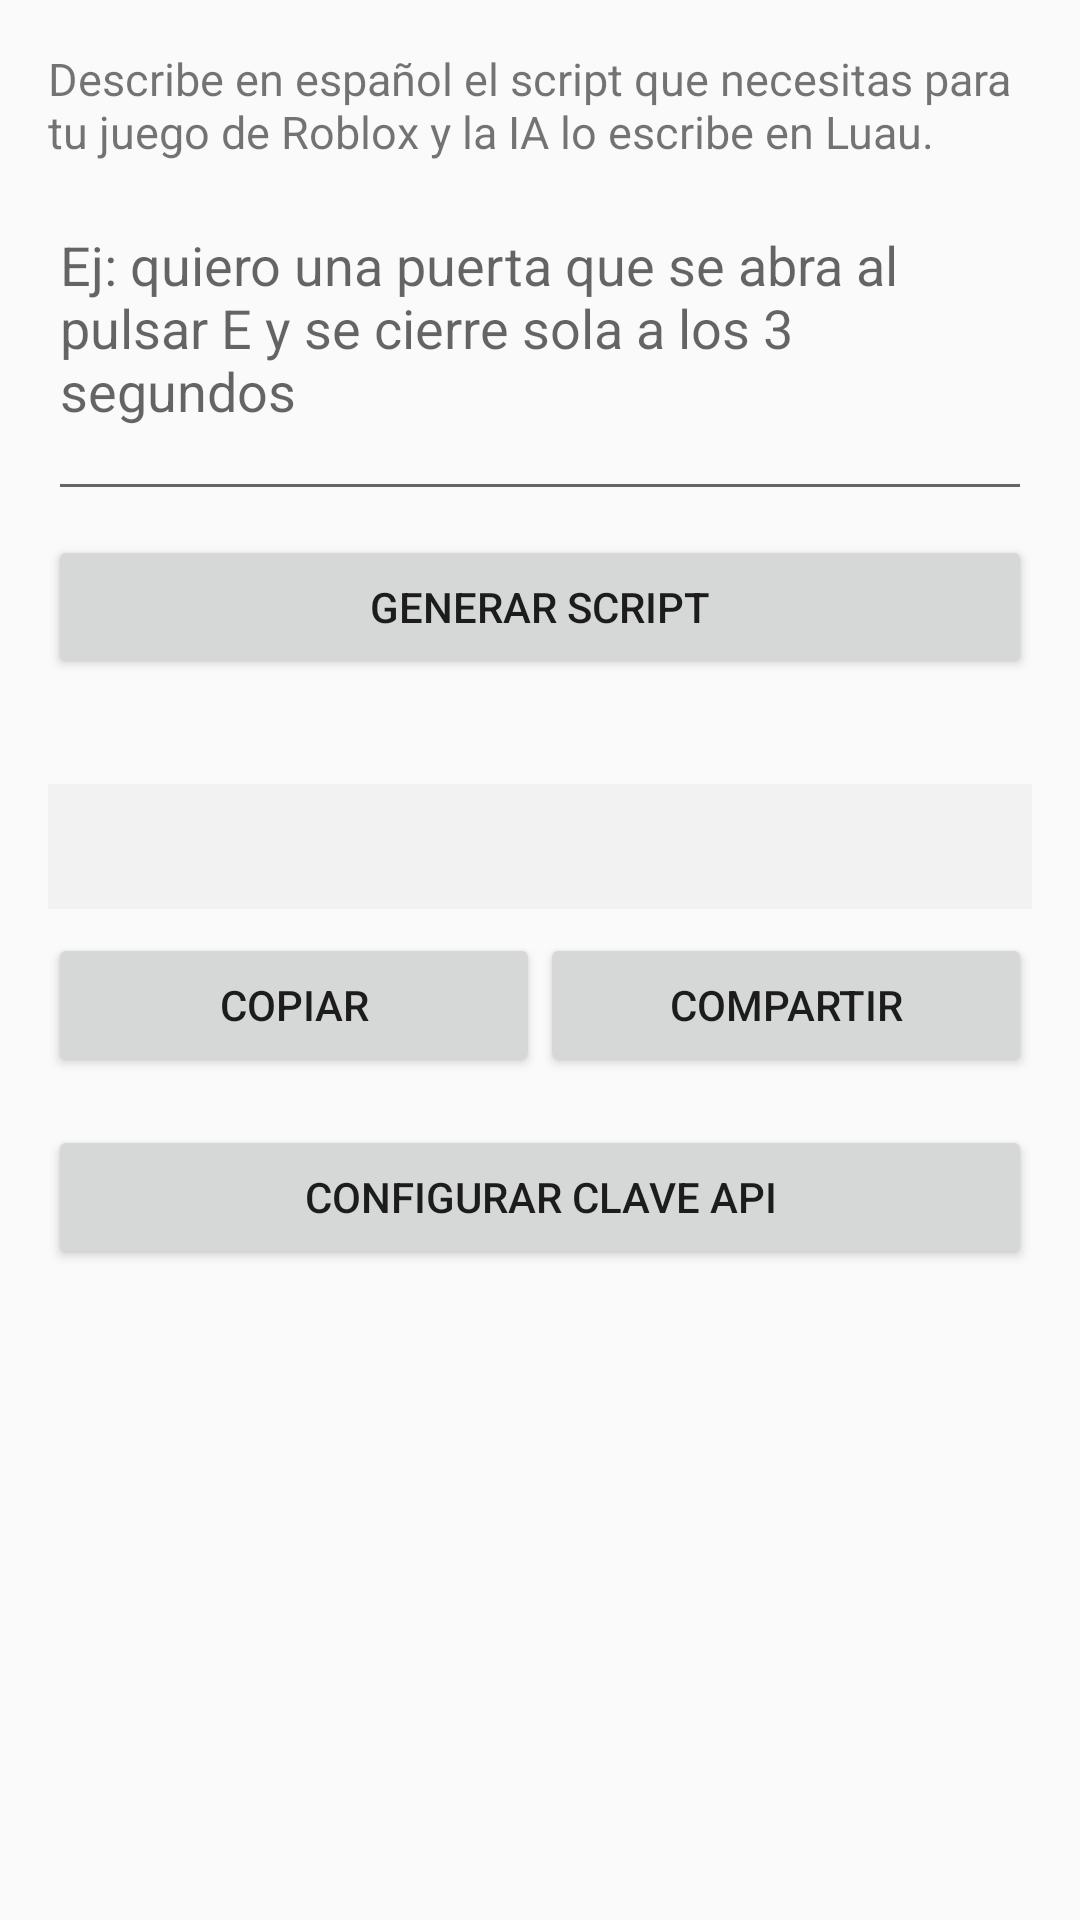

The Android layout XML behind this screen, and the referenced resources:
<!-- AndroidManifest.xml: application theme Tema.RobloxHelper -->
<!-- res/layout/activity_main.xml -->
<?xml version="1.0" encoding="utf-8"?>
<ScrollView xmlns:android="http://schemas.android.com/apk/res/android"
    android:layout_width="match_parent"
    android:layout_height="match_parent">

    <LinearLayout
        android:layout_width="match_parent"
        android:layout_height="wrap_content"
        android:orientation="vertical"
        android:padding="16dp">

        <TextView
            android:layout_width="match_parent"
            android:layout_height="wrap_content"
            android:text="@string/intro_principal"
            android:textSize="15sp" />

        <EditText
            android:id="@+id/entrada"
            android:layout_width="match_parent"
            android:layout_height="wrap_content"
            android:layout_marginTop="12dp"
            android:gravity="top|start"
            android:hint="@string/hint_entrada"
            android:inputType="textMultiLine"
            android:minLines="4" />

        <Button
            android:id="@+id/boton_generar"
            android:layout_width="match_parent"
            android:layout_height="wrap_content"
            android:layout_marginTop="8dp"
            android:text="@string/boton_generar" />

        <TextView
            android:id="@+id/estado"
            android:layout_width="match_parent"
            android:layout_height="wrap_content"
            android:layout_marginTop="8dp"
            android:textSize="14sp" />

        <TextView
            android:id="@+id/codigo"
            android:layout_width="match_parent"
            android:layout_height="wrap_content"
            android:layout_marginTop="8dp"
            android:background="#F2F2F2"
            android:fontFamily="monospace"
            android:padding="12dp"
            android:textColor="#000000"
            android:textIsSelectable="true"
            android:textSize="13sp" />

        <LinearLayout
            android:layout_width="match_parent"
            android:layout_height="wrap_content"
            android:layout_marginTop="8dp"
            android:orientation="horizontal">

            <Button
                android:id="@+id/boton_copiar"
                android:layout_width="0dp"
                android:layout_height="wrap_content"
                android:layout_weight="1"
                android:text="@string/boton_copiar" />

            <Button
                android:id="@+id/boton_compartir"
                android:layout_width="0dp"
                android:layout_height="wrap_content"
                android:layout_weight="1"
                android:text="@string/boton_compartir" />

        </LinearLayout>

        <Button
            android:id="@+id/boton_clave"
            android:layout_width="match_parent"
            android:layout_height="wrap_content"
            android:layout_marginTop="16dp"
            android:text="@string/boton_clave" />

    </LinearLayout>
</ScrollView>
<!-- resources referenced by this layout -->
<resources>
  <string name="boton_clave">Configurar clave API</string>
  <string name="boton_compartir">Compartir</string>
  <string name="boton_copiar">Copiar</string>
  <string name="boton_generar">Generar script</string>
  <string name="hint_entrada">Ej: quiero una puerta que se abra al pulsar E y se cierre sola a los 3 segundos</string>
  <string name="intro_principal">Describe en español el script que necesitas para tu juego de Roblox y la IA lo escribe en Luau.</string>
  <style name="Tema.RobloxHelper" parent="@android:style/Theme.Material.Light.DarkActionBar" />
</resources>
